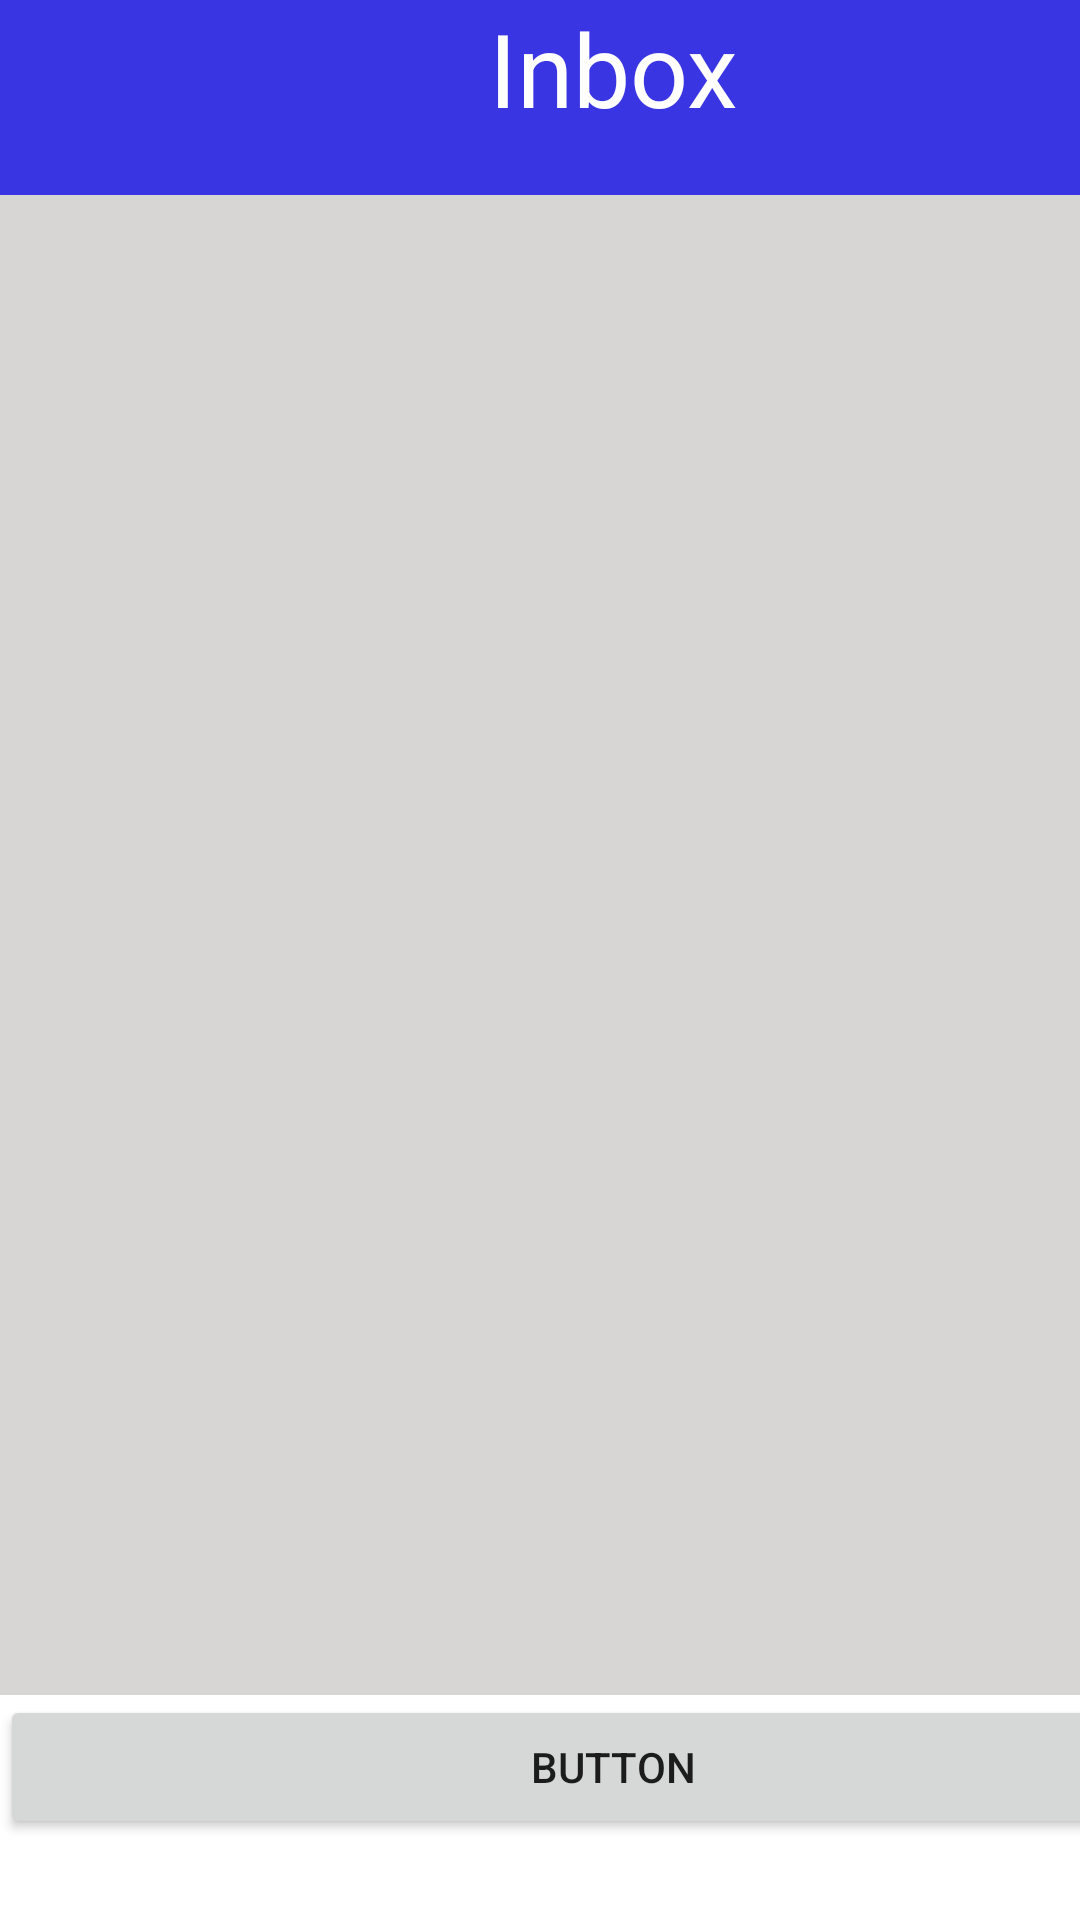

Layout XML and referenced resources for this Android screen:
<!-- AndroidManifest.xml: application theme Theme.MealerApp -->
<!-- res/layout/suspension_message.xml -->
<?xml version="1.0" encoding="utf-8"?>
<androidx.constraintlayout.widget.ConstraintLayout xmlns:android="http://schemas.android.com/apk/res/android"
    xmlns:app="http://schemas.android.com/apk/res-auto"
    xmlns:tools="http://schemas.android.com/tools"
    android:layout_width="match_parent"
    android:layout_height="match_parent"
    tools:context=".SuspensionMessageActivity">

    <LinearLayout
        android:layout_width="409dp"
        android:layout_height="729dp"
        android:orientation="vertical"
        tools:layout_editor_absoluteX="1dp"
        tools:layout_editor_absoluteY="1dp">

        <TextView
            android:id="@+id/Title"
            android:layout_width="match_parent"
            android:layout_height="65dp"
            android:background="#3A35E3"
            android:text="Inbox"
            android:textAlignment="center"
            android:textColor="#FFFFFF"
            android:textSize="34sp" />

        <ListView
            android:id="@+id/message_Box"
            android:layout_width="match_parent"
            android:layout_height="500dp"
            android:background="#D8D5D5" />

        <Button
            android:id="@+id/button"
            android:layout_width="match_parent"
            android:layout_height="wrap_content"
            android:text="Button" />
    </LinearLayout>
</androidx.constraintlayout.widget.ConstraintLayout>
<!-- resources referenced by this layout -->
<resources>
  <style name="Theme.MealerApp" parent="Theme.MaterialComponents.DayNight.NoActionBar">
          
          <item name="colorPrimary">@color/purple_500</item>
          <item name="colorPrimaryVariant">@color/purple_700</item>
          <item name="colorOnPrimary">@color/white</item>
          
          <item name="colorSecondary">@color/teal_200</item>
          <item name="colorSecondaryVariant">@color/teal_700</item>
          <item name="colorOnSecondary">@color/black</item>
          
          <item name="android:statusBarColor">?attr/colorPrimaryVariant</item>
          
      </style>
  <color name="purple_500">#fed65d</color>
  <color name="purple_700">#e69a2a</color>
  <color name="white">#FFFFFFFF</color>
  <color name="teal_200">#a7acb3</color>
  <color name="teal_700">#FF018786</color>
  <color name="black">#FF000000</color>
</resources>
